The GitHub repository Jesus22082204/IA_RESIDUOS_CAMARA contains a labelled image folder "proyecto_residuos" with 6 categories: cardboard, glass, metal, paper, plastic, trash. Examples follow, each with its label.

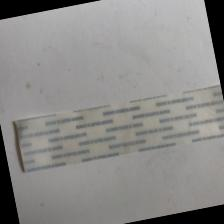
Label: paper

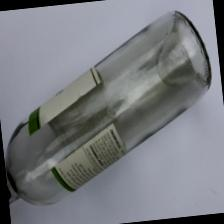
Label: glass

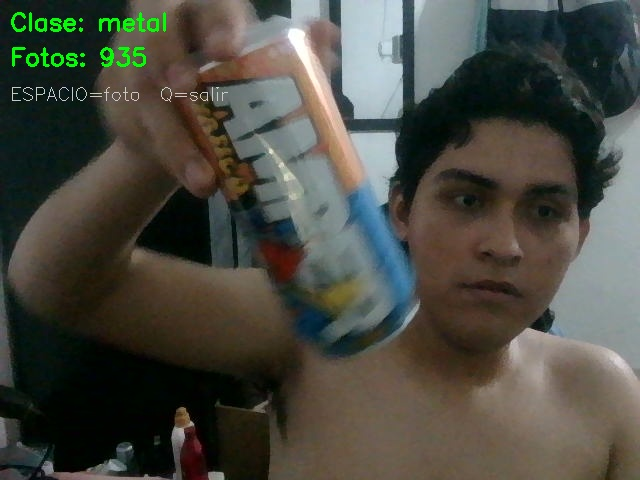
Label: metal

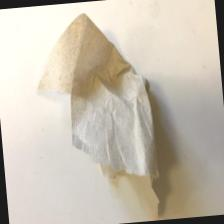
Label: trash

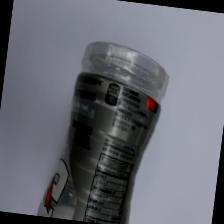
Label: plastic

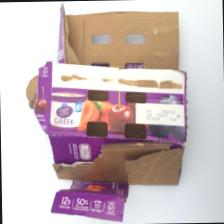
Label: cardboard
